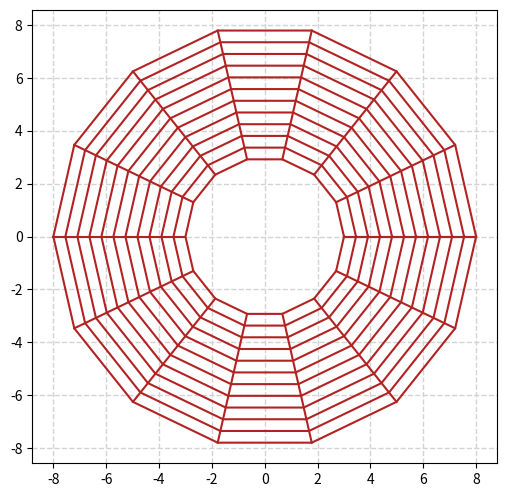

Write Python code to recreate this figure.
import numpy as np
import matplotlib.pyplot as plt

def polar_discretization(nth, nr):
    
    """
    Args:
        nth: a
        nr: a
        
    Returns:
        t_dis: a
        r_dis: a
        th: a
        r: a
        x_s: a
        y_s: a
    """
    
    r_inf = 3
    r_sup = 8

    t_dis = np.linspace(0, (2*np.pi), nth)           #Discretizacion de los Angulos
    r_dis = np.linspace(r_inf, r_sup, nr)           #Discretizacion de los radios

    th, r = np.meshgrid(t_dis, r_dis)            #Malla

    x_s = r * np.cos(th)                         #Convercion a carteciano (grafica)
    y_s = r* np.sin(th)                         #Convercion a carteciano (grafica)
    
    return t_dis, r_dis, th, r, x_s, y_s

if __name__ == "__main__":
    
    nth = 15
    nr = 12
    
    t_dis, r_dis, th, r, x_s, y_s = polar_discretization(nth, nr)
    
    #-------------------------------------------------------------------------------Grafica-------------------------------------------------------------------------------------------
    fig, ax = plt.subplots(figsize=(6, 6))

    for i in range(nr):
        ax.plot(x_s[i], y_s[i], color='firebrick')

    for j in range(nth):
        ax.plot(x_s[:, j], y_s[:, j], color='firebrick')
    ax.set_aspect('equal')  
    ax.grid(color='lightgray', linestyle='--', linewidth=1)
    plt.show()